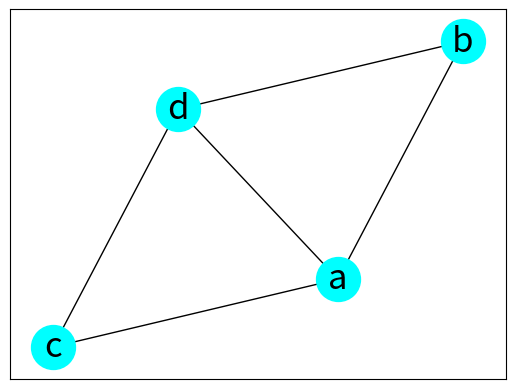

Python code for this plot:
""" c15_6.py """

import matplotlib.pyplot as plt
import networkx as nx

g = nx.Graph()
nodes = ['a', 'b', 'c', 'd']
edges = [('a', 'b'), ('a', 'c'), \
         ('a', 'd'), ('b', 'd'), \
         ('c', 'd')]

g.add_nodes_from(nodes)
g.add_edges_from(edges)

S = 'a'
T = 'd'
path_all = list(nx.all_simple_paths(g, S, T))
path_shortest = nx.shortest_path(g, S, T)

print(f"all path(s): {path_all}")
print(f"shortest path: {path_shortest}")

mpos = nx.spring_layout(g, seed=42)
nx.draw_networkx(g, pos=mpos, \
                node_color='Cyan', \
                node_size=1000, font_size=25)
plt.show()
